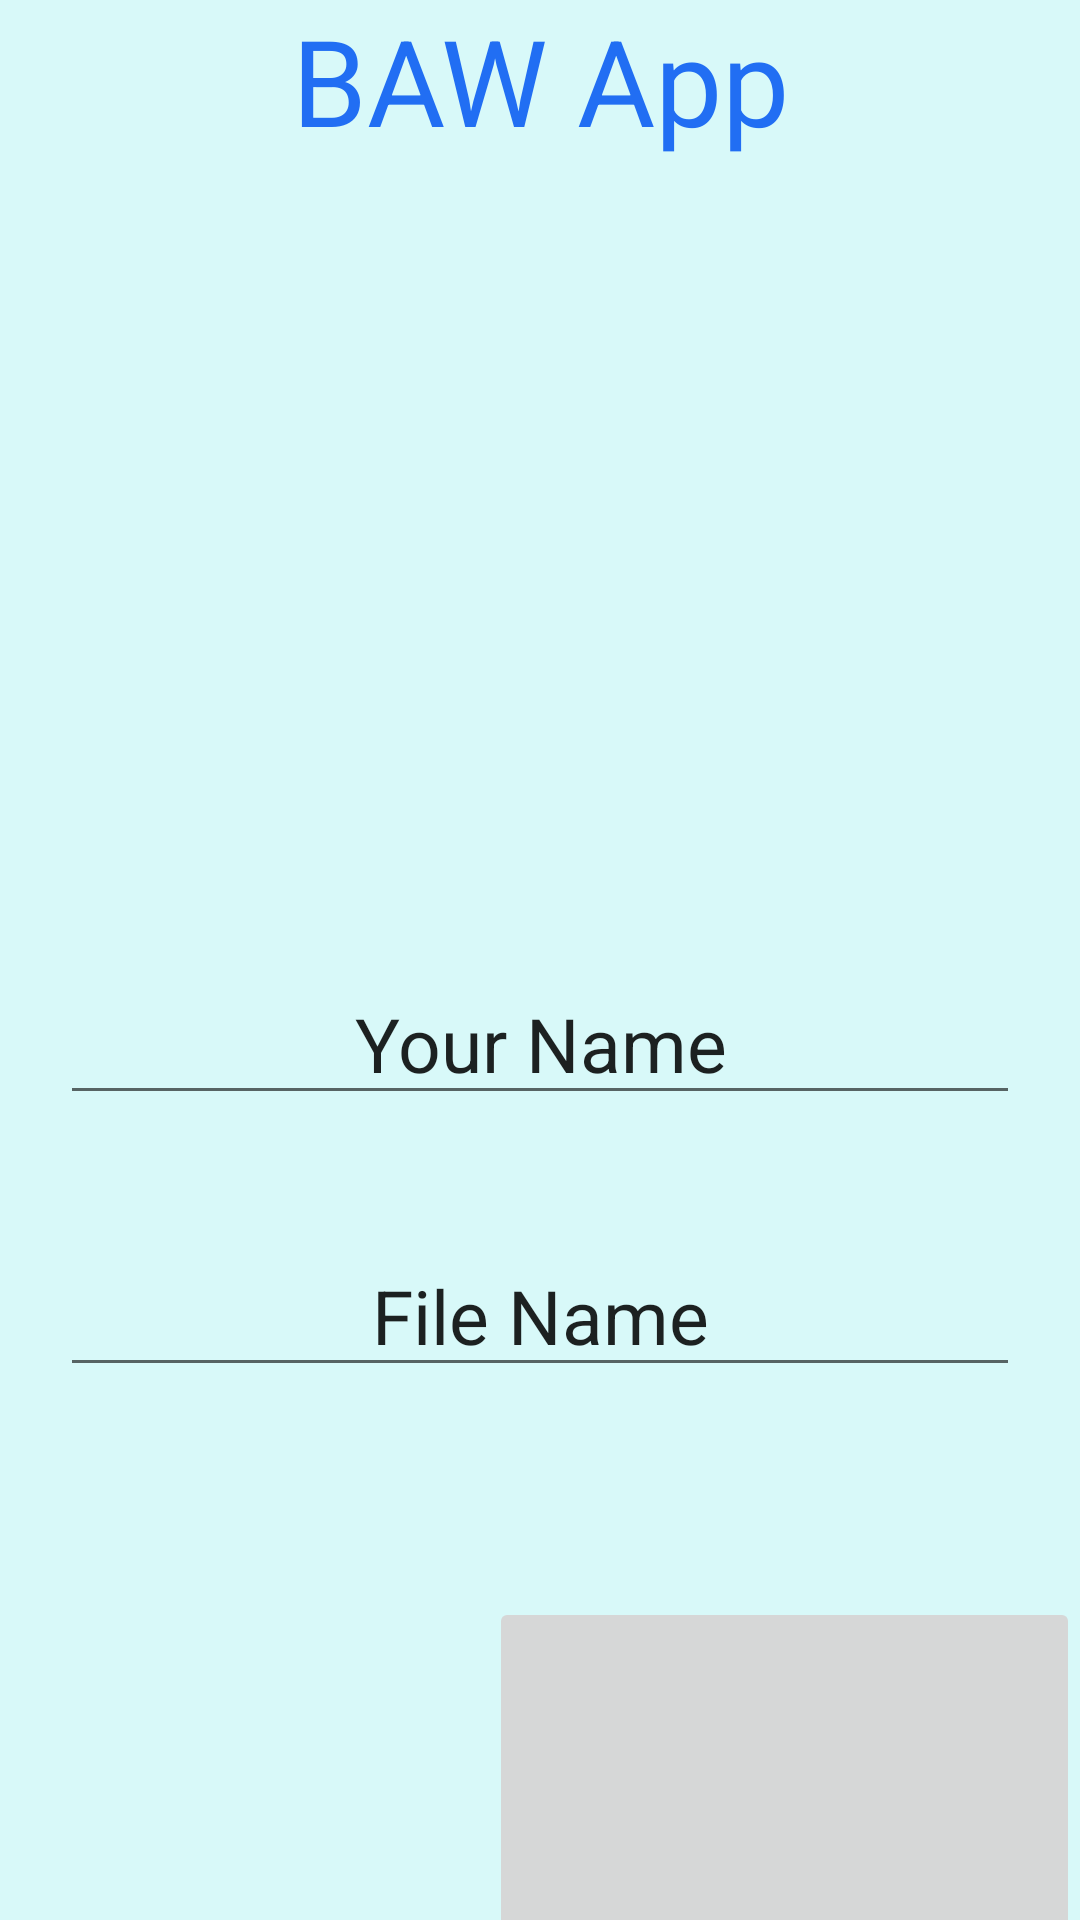

Reconstruct the res/layout file that produces this screen, plus the resources it refers to.
<!-- AndroidManifest.xml: application theme Theme.BAW -->
<!-- res/layout/activity_login2.xml -->
<?xml version="1.0" encoding="utf-8"?>
<LinearLayout xmlns:android="http://schemas.android.com/apk/res/android"
    xmlns:app="http://schemas.android.com/apk/res-auto"
    xmlns:tools="http://schemas.android.com/tools"
    android:layout_width="match_parent"
    android:layout_height="match_parent"
    android:background="#2700D4D4"
    android:gravity="center_horizontal"
    android:orientation="vertical"
    tools:context=".login">

    <TextView
        android:id="@+id/textView"
        android:layout_width="match_parent"
        android:layout_height="51dp"
        android:gravity="center_horizontal|center_vertical"
        android:text="BAW App"
        android:textColor="#216EF3"
        android:textSize="40sp" />

    <ImageView
        android:id="@+id/image"
        android:layout_width="250dp"
        android:layout_height="250dp"
        app:srcCompat="@drawable/log" />

    <EditText
        android:id="@+id/txtYourName"
        android:layout_width="match_parent"
        android:layout_height="wrap_content"
        android:layout_margin="20dp"
        android:ems="10"
        android:gravity="center"
        android:inputType="textPersonName"
        android:text="Your Name"
        android:textSize="25sp" />

    <EditText
        android:id="@+id/txtFileName"
        android:layout_width="match_parent"
        android:layout_height="wrap_content"
        android:layout_margin="20dp"
        android:ems="10"
        android:gravity="center"
        android:inputType="textPersonName"
        android:text="File Name"
        android:textSize="25sp" />

    <ImageButton
        android:id="@+id/nextScreenBtn"
        android:layout_width="197dp"
        android:layout_height="116dp"
        android:layout_gravity="end"
        android:layout_marginTop="50dp"
        app:srcCompat="@drawable/p3" />

</LinearLayout>
<!-- resources referenced by this layout -->
<resources>
  <style name="Theme.BAW" parent="Theme.MaterialComponents.DayNight.NoActionBar">
          
          <item name="colorPrimary">@color/purple_500</item>
          <item name="colorPrimaryVariant">@color/purple_700</item>
          <item name="colorOnPrimary">@color/white</item>
          
          <item name="colorSecondary">@color/teal_200</item>
          <item name="colorSecondaryVariant">@color/teal_700</item>
          <item name="colorOnSecondary">@color/black</item>
          
          <item name="android:statusBarColor" tools:targetApi="l">?attr/colorPrimaryVariant</item>
          
      </style>
  <!-- not gathered from this repository: default colours our renderer supplied (Android Studio template values) -->
  <color name="purple_500">#FF6200EE</color>
  <color name="purple_700">#FF3700B3</color>
  <color name="teal_200">#FF03DAC5</color>
  <color name="teal_700">#FF018786</color>
  <color name="black">#FF000000</color>
  <color name="white">#FFFFFFFF</color>
</resources>
